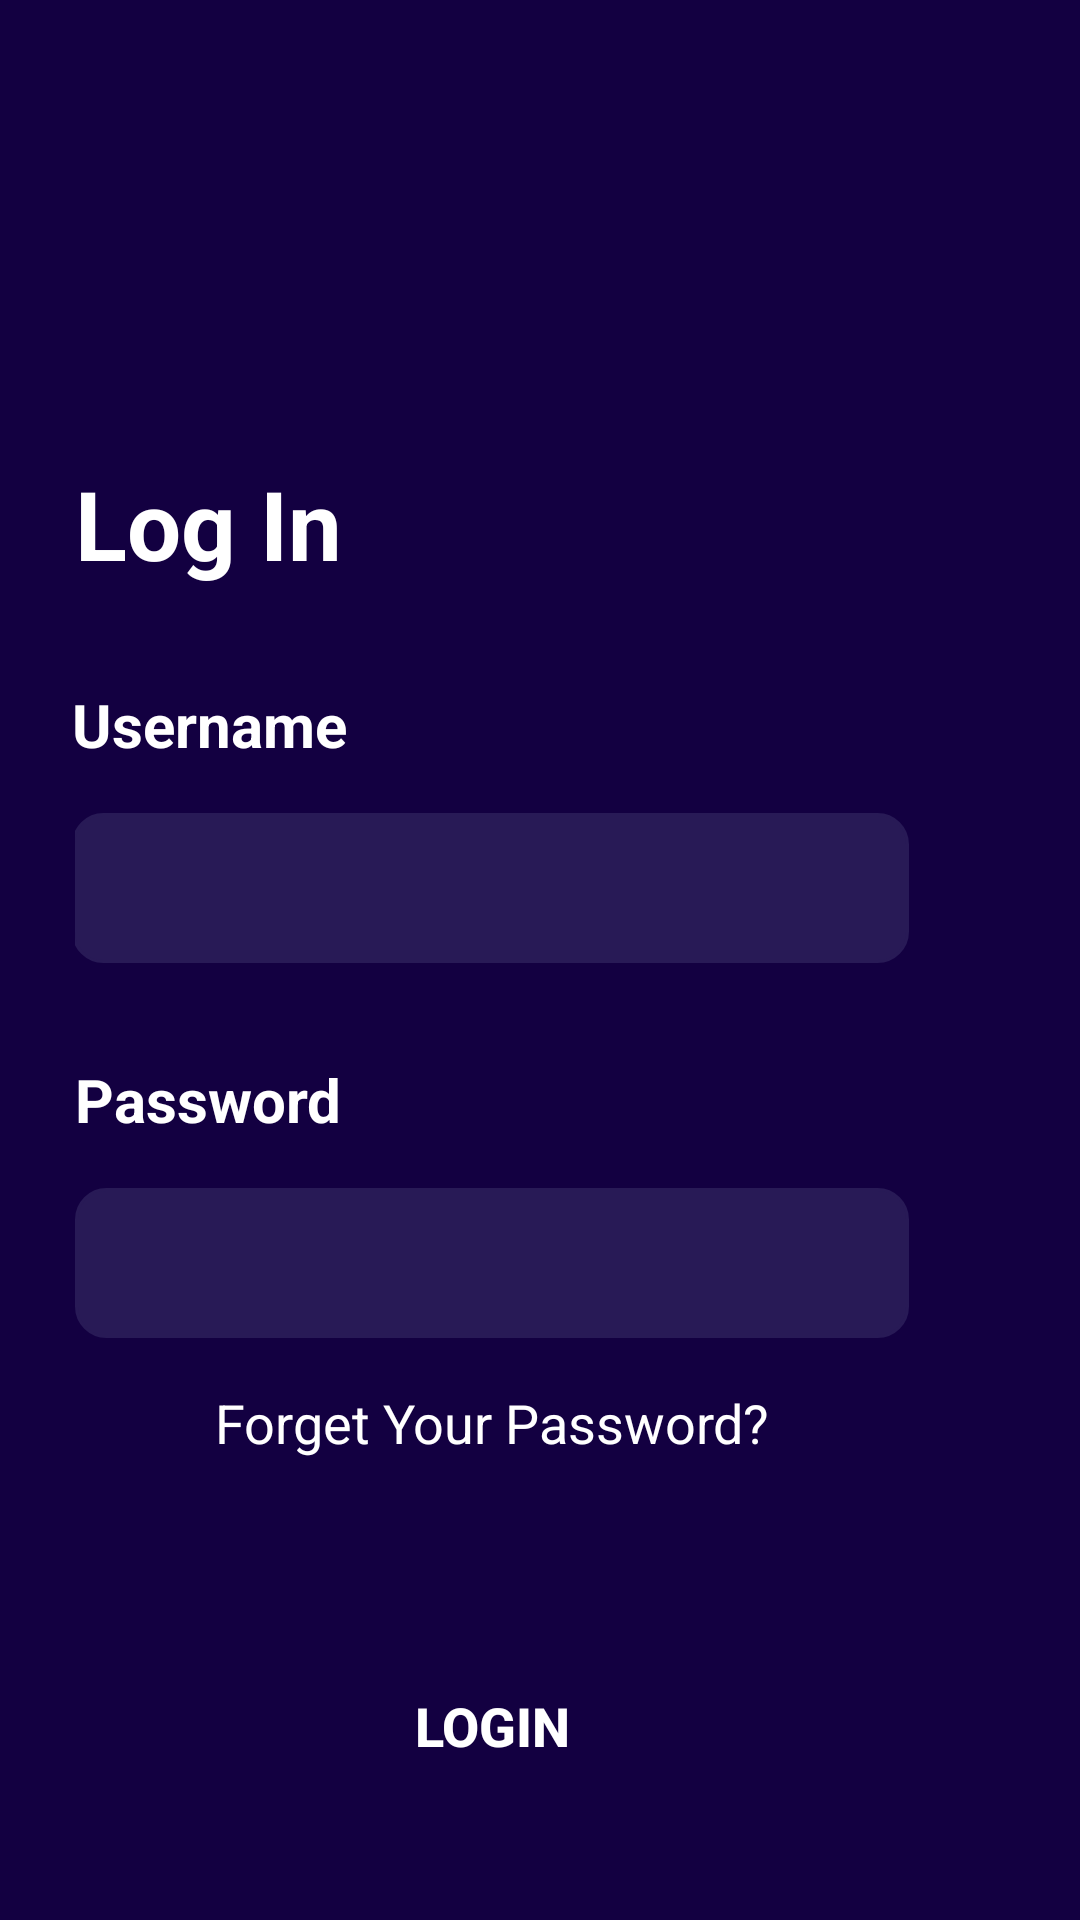

Produce the Android XML layout that renders to this screen, including the resource entries it uses.
<!-- AndroidManifest.xml: application theme Base.Theme.Cryptocurrency -->
<!-- res/layout/activity_login.xml -->
<?xml version="1.0" encoding="utf-8"?>
<androidx.constraintlayout.widget.ConstraintLayout xmlns:android="http://schemas.android.com/apk/res/android"
    xmlns:app="http://schemas.android.com/apk/res-auto"
    xmlns:tools="http://schemas.android.com/tools"
    android:id="@+id/main"
    android:background="@color/main"
    android:padding="25dp"
    android:layout_width="match_parent"
    android:layout_height="match_parent"
    tools:context="cryptocurrency.Activity.LoginActivity">

    <TextView
        android:text="Log In"
        android:textSize="32sp"
        android:textStyle="bold"
        android:textColor="@color/white"
        android:layout_marginTop="128dp"
        app:layout_constraintTop_toTopOf="parent"
        app:layout_constraintStart_toStartOf="parent"
        android:id="@+id/login"
        android:layout_width="wrap_content"
        android:layout_height="wrap_content">
    </TextView>

    <TextView
        android:textSize="20sp"
        android:textStyle="bold"
        android:layout_marginTop="32dp"
        android:textColor="@color/white"
        android:text="Username"
        app:layout_constraintTop_toBottomOf="@+id/login"
        app:layout_constraintEnd_toEndOf="@+id/login"
        app:layout_constraintStart_toStartOf="@id/login"
        android:id="@+id/userHeader"
        android:layout_width="wrap_content"
        android:layout_height="wrap_content">
    </TextView>

    <EditText
        android:id="@+id/user"
        android:layout_width="0dp"
        android:layout_height="50dp"
        android:layout_marginTop="16dp"
        android:layout_marginEnd="32dp"
        android:background="@drawable/edittext_back"
        android:ems="10"
        android:inputType="textPersonName"
        android:padding="10dp"
        android:textColor="#707070"
        android:textSize="20sp"
        app:layout_constraintEnd_toEndOf="parent"
        app:layout_constraintStart_toStartOf="@id/userHeader"
        app:layout_constraintTop_toBottomOf="@+id/userHeader">
    </EditText>

    <TextView
        android:layout_marginTop="32dp"
        android:id="@+id/passHeader"
        android:layout_width="wrap_content"
        android:layout_height="wrap_content"
        android:text="Password"
        android:textColor="@color/white"
        android:textSize="20sp"
        android:textStyle="bold"
        app:layout_constraintTop_toBottomOf="@+id/user"
        app:layout_constraintEnd_toEndOf="@+id/login"
        app:layout_constraintStart_toStartOf="@+id/login"
        tools:layout_editor_absoluteY="25dp">
    </TextView>

    <EditText
        android:id="@+id/password"
        android:layout_marginEnd="32dp"
        android:layout_marginTop="16dp"
        android:ems="10"
        android:background="@drawable/edittext_back"
        android:textColor="#707070"
        android:textSize="20sp"
        android:padding="10dp"
        app:passwordToggleEnabled="true"
        android:inputType="textPassword"
        app:layout_constraintEnd_toEndOf="parent"
        app:layout_constraintTop_toBottomOf="@+id/passHeader"
        app:layout_constraintStart_toStartOf="@id/passHeader"
        android:layout_width="0dp"
        android:layout_height="50dp">
    </EditText>

    <TextView
        android:layout_marginTop="16dp"
        android:id="@+id/forget"
        android:layout_width="wrap_content"
        android:layout_height="wrap_content"
        android:text="Forget Your Password?"
        android:textColor="@color/white"
        android:textSize="18sp"
        app:layout_constraintTop_toBottomOf="@+id/password"
        app:layout_constraintEnd_toEndOf="@+id/password"
        app:layout_constraintStart_toStartOf="@+id/password"
        tools:layout_editor_absoluteY="25dp">
    </TextView>
    
    <androidx.appcompat.widget.AppCompatButton
        android:text="Login"
        android:layout_marginTop="64dp"
        app:layout_constraintTop_toBottomOf="@+id/forget"
        app:layout_constraintEnd_toEndOf="@+id/password"
        app:layout_constraintStart_toStartOf="@+id/password"
        android:id="@+id/loginBtn"
        android:layout_width="0dp"
        android:padding="10dp"
        android:textAlignment="center"
        android:textSize="18sp"
        android:textColor="@color/white"
        android:textStyle="bold"
        android:background="@drawable/button_background"
        android:layout_height="50dp">
    </androidx.appcompat.widget.AppCompatButton>

    <TextView
        android:layout_marginTop="32dp"
        android:id="@+id/dont"
        android:layout_width="wrap_content"
        android:layout_height="wrap_content"
        android:text="Don't have an account?"
        android:textColor="@color/white"
        android:textSize="18sp"
        app:layout_constraintTop_toBottomOf="@+id/loginBtn"
        app:layout_constraintEnd_toEndOf="@+id/loginBtn"
        app:layout_constraintStart_toStartOf="@+id/loginBtn"
        tools:layout_editor_absoluteY="25dp">
    </TextView>

    <TextView
        android:layout_marginTop="16dp"
        android:id="@+id/register"
        android:layout_width="wrap_content"
        android:layout_height="wrap_content"
        android:text="Register Now"
        android:textColor="@color/white"
        android:textSize="18sp"
        app:layout_constraintTop_toBottomOf="@+id/dont"
        app:layout_constraintEnd_toEndOf="@+id/dont"
        app:layout_constraintStart_toStartOf="@+id/dont"
        tools:layout_editor_absoluteY="25dp">
    </TextView>

</androidx.constraintlayout.widget.ConstraintLayout>
<!-- resources referenced by this layout -->
<resources>
  <color name="main">#130041</color>
  <color name="white">#FFFFFFFF</color>
  <!-- drawable edittext_back (drawable) -->
  <?xml version="1.0" encoding="utf-8"?>
  <selector xmlns:android="http://schemas.android.com/apk/res/android">
      <item>
          <shape android:shape="rectangle">
              <corners android:radius="10dp"/>
              <stroke android:width="1dp" android:color="#281A56"/>
              <solid android:color="#281A56"/>
          </shape>
      </item>
  </selector>
  <style name="Base.Theme.Cryptocurrency" parent="Theme.MaterialComponents.DayNight.NoActionBar">
  
  
          <item name="colorPrimary">#130041</item>
          <item name="colorPrimaryVariant">#130041</item>
          <item name="colorOnPrimary">@color/white</item>
  
  
          <item name="colorSecondary">@color/teal_200</item>
          <item name="colorSecondaryVariant">@color/teal_700</item>
          <item name="colorOnSecondary">@color/black</item>
  
  
          <item name="android:statusBarColor" tools:targetApi="l">?attr/colorPrimaryVariant</item>
  
      </style>
  <color name="teal_200">#FF03DAC5</color>
  <color name="teal_700">#FF018786</color>
  <color name="black">#010004</color>
</resources>
